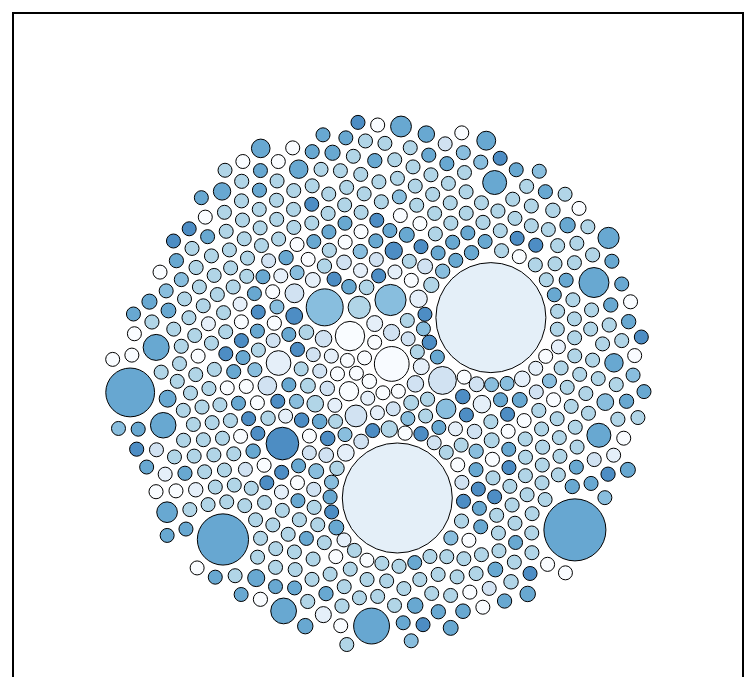
D3 v4 page, settled after 480 driven frames (8 s of simulated time); the page loaded 1 data file(s).


    // set the dimensions and margins of the graph
    var margin = {top: 50, right: 30, bottom: 30, left: 40},
        width = 800 - margin.left - margin.right,
        height = 800 - margin.top - margin.bottom;

    // append the svg object to the body of the page
    var svg = d3.select("#my_dataviz")
      .append("svg")
        .attr("width", width + margin.left + margin.right)
        .attr("height", height + margin.top + margin.bottom)
      .append("g")
        .attr("transform",
              "translate(" + margin.left + "," + margin.top + ")");

    // Read data from CSV file
    d3.csv("../modulosVueOrdenado.csv", function(data) {

      // Color palette for provinces
      var color = d3.scaleOrdinal()
        .domain(data.map(function(d) { return d.function; }))
        .range(["#f7fbff", "#deebf7", "#c6dbef", "#9ecae1", "#6baed6", "#4292c6", "#2171b5"]);

      // Size scale for provinces
      var size = d3.scaleLinear()
        .domain([0, d3.max(data, function(d) { return +d.size; })])
        .range([7, 55]); // circle will be between 7 and 55 px wide

      // create a tooltip
      var Tooltip = d3.select("#my_dataviz")
        .append("div")
        .style("opacity", 0)
        .attr("class", "tooltip")
        .style("background-color", "white")
        .style("border", "solid")
        .style("border-width", "2px")
        .style("border-radius", "5px")
        .style("padding", "5px");

      // Three functions that change the tooltip when user hover / move / leave a cell
      var mouseover = function(d) {
        Tooltip.style("opacity", 1);
      };
      var mousemove = function(d) {
        Tooltip
          .html('<u>' + d.function + '</u>' + "<br>" + d.size + "  de tamaño del peso de los archivos en conjunto")
          .style("left", (d3.mouse(this)[0] + 20) + "px")
          .style("top", (d3.mouse(this)[1]) + "px");
      };
      var mouseleave = function(d) {
        Tooltip.style("opacity", 0);
      };

      // Initialize the circle: one for each province
      var node = svg.append("g")
        .selectAll("circle")
        .data(data)
        .enter()
        .append("circle")
          .attr("class", "node")
          .attr("r", function(d) { return size(+d.size); })
          .attr("cx", width / 2)
          .attr("cy", height / 2)
          .style("fill", function(d) { return color(d.function); })
          .style("fill-opacity", 0.8)
          .attr("stroke", "black")
          .style("stroke-width", 1)
          .on("mouseover", mouseover) // What to do when hovered
          .on("mousemove", mousemove)
          .on("mouseleave", mouseleave)
          .call(d3.drag() // call specific function when circle is dragged
               .on("start", dragstarted)
               .on("drag", dragged)
               .on("end", dragended));

      // Features of the forces applied to the nodes:
      var simulation = d3.forceSimulation()
        .force("center", d3.forceCenter().x(width / 2).y(height / 2)) // Attraction to the center of the svg area
        .force("charge", d3.forceManyBody().strength(.1)) // Nodes are attracted one each other if value is > 0
        .force("collide", d3.forceCollide().strength(.2).radius(function(d) { return (size(+d.size) + 3); }).iterations(1)); // Force that avoids circle overlapping

      // Apply these forces to the nodes and update their positions.
      // Once the force algorithm is happy with positions ('alpha' value is low enough), simulations will stop.
      simulation
        .nodes(data)
        .on("tick", function(d) {
          node
            .attr("cx", function(d) { return d.x; })
            .attr("cy", function(d) { return d.y; });
        });

      // What happens when a circle is dragged?
      function dragstarted(d) {
        if (!d3.event.active) simulation.alphaTarget(.03).restart();
        d.fx = d.x;
        d.fy = d.y;
      }
      function dragged(d) {
        d.fx = d3.event.x;
        d.fy = d3.event.y;
      }
      function dragended(d) {
        if (!d3.event.active) simulation.alphaTarget(.03);
        d.fx = null;
        d.fy = null;
      }

      // Add border line
      svg.append("rect")
        .attr("x", 0)
        .attr("y", 0)
        .attr("width", width)
        .attr("height", height)
        .style("fill", "none")
        .style("stroke", "black")
        .style("stroke-width", 2);

    });
  

### data: ../modulosVueOrdenado.csv
pathname, package, function, name, size
VUE.@babel.parser.CHANGELOG.md, @babel, parser, CHANGELOG, 38238
VUE.@babel.parser.LICENSE, @babel, parser, LICENSE, 1086
VUE.@babel.parser.README.md, @babel, parser, README, 427
VUE.@babel.parser.bin, @babel, parser, bin, 430
VUE.@babel.parser.bin.babel-parser.js, @babel, parser, bin, 328
VUE.@babel.parser.lib, @babel, parser, lib, 1840911
VUE.@babel.parser.lib.index.js, @babel, parser, lib, 469611
VUE.@babel.parser.lib.index.js.map, @babel, parser, lib, 1371164
VUE.@babel.parser.package.json, @babel, parser, package, 1096
VUE.@babel.parser.typings, @babel, parser, typings, 6202
VUE.@babel.parser.typings.babel-parser.d…, @babel, parser, typings, 6100
VUE.@vitejs.plugin-vue.LICENSE, @vitejs, plugin-vue, LICENSE, 1098
VUE.@vitejs.plugin-vue.README.md, @vitejs, plugin-vue, README, 3916
VUE.@vitejs.plugin-vue.dist, @vitejs, plugin-vue, dist, 171811
VUE.@vitejs.plugin-vue.dist.index.d.ts, @vitejs, plugin-vue, dist, 2359
VUE.@vitejs.plugin-vue.dist.index.js, @vitejs, plugin-vue, dist, 169316
VUE.@vitejs.plugin-vue.package.json, @vitejs, plugin-vue, package, 1690
VUE.@vue.compiler-core.LICENSE, @vue, compiler-core, LICENSE, 1091
VUE.@vue.compiler-core.README.md, @vue, compiler-core, README, 21
VUE.@vue.compiler-core.dist, @vue, compiler-core, dist, 690737
VUE.@vue.compiler-core.dist.compiler-cor…, @vue, compiler-core, dist, 229320
VUE.@vue.compiler-core.dist.compiler-cor…, @vue, compiler-core, dist, 222231
VUE.@vue.compiler-core.dist.compiler-cor…, @vue, compiler-core, dist, 43752
VUE.@vue.compiler-core.dist.compiler-cor…, @vue, compiler-core, dist, 195230
VUE.@vue.compiler-core.index.js, @vue, compiler-core, index, 191
VUE.@vue.compiler-core.package.json, @vue, compiler-core, package, 950
VUE.@vue.compiler-dom.LICENSE, @vue, compiler-dom, LICENSE, 1091
VUE.@vue.compiler-dom.README.md, @vue, compiler-dom, README, 19
VUE.@vue.compiler-dom.dist, @vue, compiler-dom, dist, 733324
VUE.@vue.compiler-dom.dist.compiler-dom.…, @vue, compiler-dom, dist, 76849
VUE.@vue.compiler-dom.dist.compiler-dom.…, @vue, compiler-dom, dist, 74981
VUE.@vue.compiler-dom.dist.compiler-dom.…, @vue, compiler-dom, dist, 2147
VUE.@vue.compiler-dom.dist.compiler-dom.…, @vue, compiler-dom, dist, 216060
VUE.@vue.compiler-dom.dist.compiler-dom.…, @vue, compiler-dom, dist, 56402
VUE.@vue.compiler-dom.dist.compiler-dom.…, @vue, compiler-dom, dist, 19313
VUE.@vue.compiler-dom.dist.compiler-dom.…, @vue, compiler-dom, dist, 231014
VUE.@vue.compiler-dom.dist.compiler-dom.…, @vue, compiler-dom, dist, 56218
VUE.@vue.compiler-dom.index.js, @vue, compiler-dom, index, 189
VUE.@vue.compiler-dom.package.json, @vue, compiler-dom, package, 978
VUE.@vue.compiler-sfc.LICENSE, @vue, compiler-sfc, LICENSE, 1091
VUE.@vue.compiler-sfc.README.md, @vue, compiler-sfc, README, 4434
VUE.@vue.compiler-sfc.dist, @vue, compiler-sfc, dist, 2037261
VUE.@vue.compiler-sfc.dist.compiler-sfc.…, @vue, compiler-sfc, dist, 504725
VUE.@vue.compiler-sfc.dist.compiler-sfc.…, @vue, compiler-sfc, dist, 10104
VUE.@vue.compiler-sfc.dist.compiler-sfc.…, @vue, compiler-sfc, dist, 1522262
VUE.@vue.compiler-sfc.package.json, @vue, compiler-sfc, package, 1492
VUE.@vue.compiler-ssr.LICENSE, @vue, compiler-ssr, LICENSE, 1091
VUE.@vue.compiler-ssr.README.md, @vue, compiler-ssr, README, 19
VUE.@vue.compiler-ssr.dist, @vue, compiler-ssr, dist, 52315
VUE.@vue.compiler-ssr.dist.compiler-ssr.…, @vue, compiler-ssr, dist, 51963
VUE.@vue.compiler-ssr.dist.compiler-ssr.…, @vue, compiler-ssr, dist, 216
VUE.@vue.compiler-ssr.package.json, @vue, compiler-ssr, package, 729
VUE.@vue.reactivity.LICENSE, @vue, reactivity, LICENSE, 1091
VUE.@vue.reactivity.README.md, @vue, reactivity, README, 1049
VUE.@vue.reactivity.dist, @vue, reactivity, dist, 245230
VUE.@vue.reactivity.dist.reactivity.cjs.…, @vue, reactivity, dist, 41403
VUE.@vue.reactivity.dist.reactivity.cjs.…, @vue, reactivity, dist, 38466
VUE.@vue.reactivity.dist.reactivity.d.ts, @vue, reactivity, dist, 11757
VUE.@vue.reactivity.dist.reactivity.esm-…, @vue, reactivity, dist, 42343
VUE.@vue.reactivity.dist.reactivity.esm-…, @vue, reactivity, dist, 11647
... 483 more rows